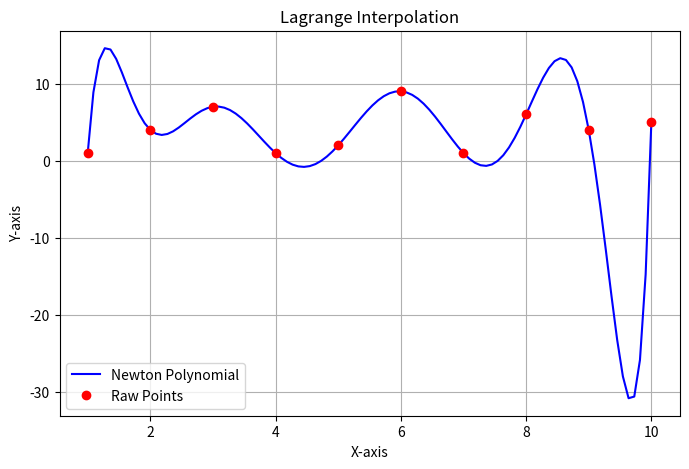

Here is the Python script that generated this plot:
import numpy as np
import matplotlib.pyplot as plot
from scipy.interpolate import KroghInterpolator

resolution = 100
x_points = np.array([ 1, 2, 3, 4, 5, 6, 7, 8, 9, 10 ])
y_points = np.array([ 1, 4, 7, 1, 2, 9, 1, 6, 4, 5 ])

interp = KroghInterpolator(x_points, y_points)

x_full = np.linspace(min(x_points), max(x_points), resolution)
y_full = interp(x_full)

plot.figure(figsize=(8, 5))
plot.plot(x_full, y_full, label='Newton Polynomial', color='blue')
plot.plot(x_points, y_points, marker='o', linestyle='None', color='r', label='Raw Points')
plot.title("Lagrange Interpolation")
plot.xlabel("X-axis")
plot.ylabel("Y-axis")
plot.legend()
plot.grid()
plot.show()
